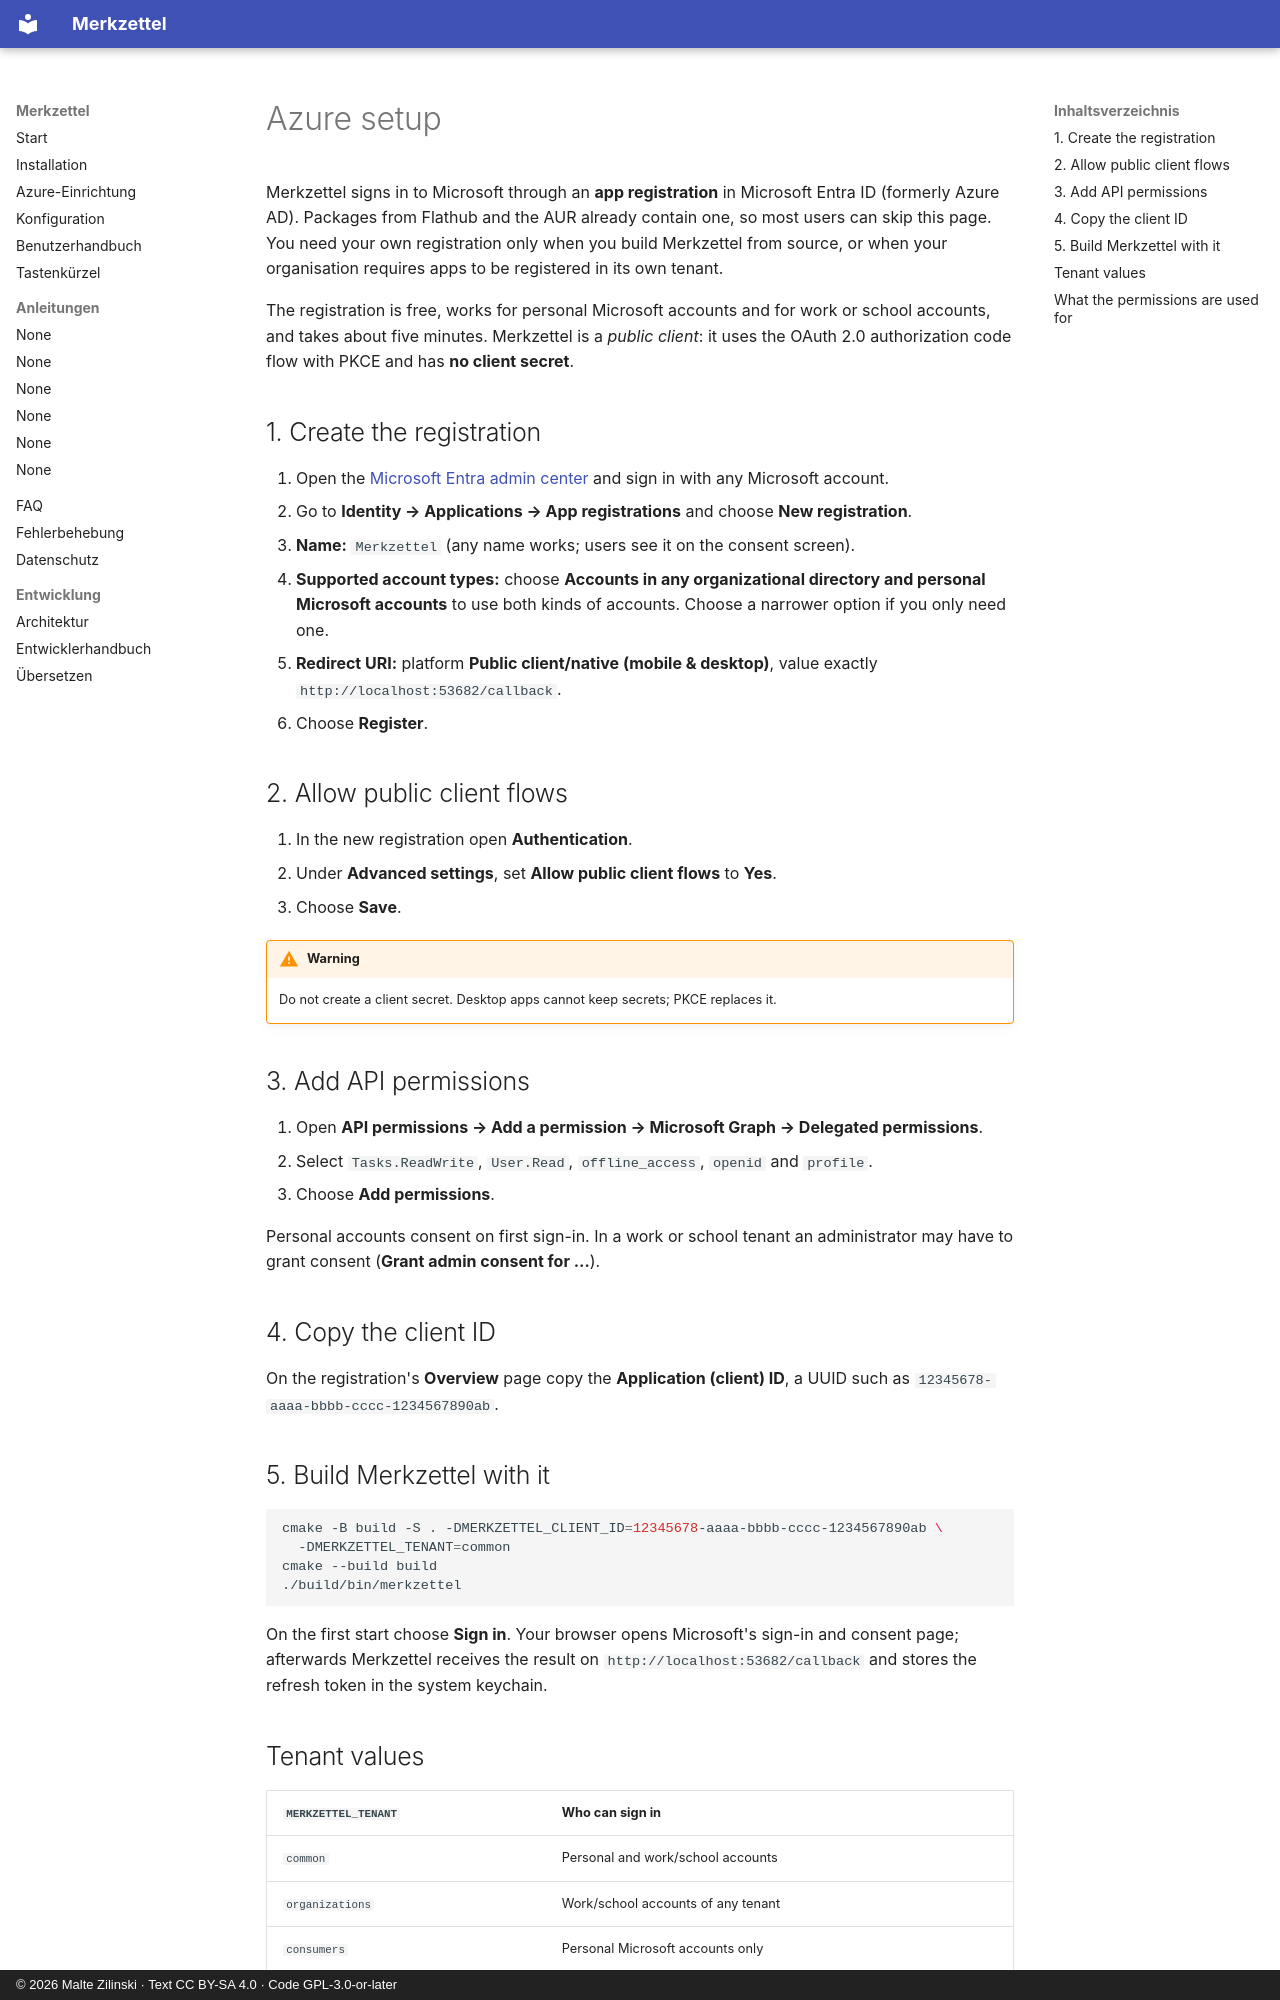

repository: mzilinski/merkzettel · page: en/azure-setup/index.html · generator: mkdocs · copyright: © 2026 Malte Zilinski · Text CC BY-SA 4.0 · Code GPL-3.0-or-later

# Azure setup

Merkzettel signs in to Microsoft through an **app registration** in Microsoft
Entra ID (formerly Azure AD). Packages from Flathub and the AUR already contain
one, so most users can skip this page. You need your own registration only when
you build Merkzettel from source, or when your organisation requires apps to be
registered in its own tenant.

The registration is free, works for personal Microsoft accounts and for work or
school accounts, and takes about five minutes. Merkzettel is a *public client*:
it uses the OAuth 2.0 authorization code flow with PKCE and has **no client
secret**.

## 1. Create the registration

1. Open the [Microsoft Entra admin center](https://entra.microsoft.com/) and
   sign in with any Microsoft account.
2. Go to **Identity → Applications → App registrations** and choose
   **New registration**.
3. **Name:** `Merkzettel` (any name works; users see it on the consent
   screen).
4. **Supported account types:** choose
   **Accounts in any organizational directory and personal Microsoft accounts**
   to use both kinds of accounts. Choose a narrower option if you only need one.
5. **Redirect URI:** platform **Public client/native (mobile & desktop)**, value
   exactly `http://localhost:53682/callback`.
6. Choose **Register**.

## 2. Allow public client flows

1. In the new registration open **Authentication**.
2. Under **Advanced settings**, set **Allow public client flows** to **Yes**.
3. Choose **Save**.

!!! warning
    Do not create a client secret. Desktop apps cannot keep secrets; PKCE
    replaces it.

## 3. Add API permissions

1. Open **API permissions → Add a permission → Microsoft Graph → Delegated
   permissions**.
2. Select `Tasks.ReadWrite`, `User.Read`, `offline_access`, `openid` and
   `profile`.
3. Choose **Add permissions**.

Personal accounts consent on first sign-in. In a work or school tenant an
administrator may have to grant consent (**Grant admin consent for …**).

## 4. Copy the client ID

On the registration's **Overview** page copy the **Application (client) ID**,
a UUID such as `12345678-aaaa-bbbb-cccc-1234567890ab`.

## 5. Build Merkzettel with it

```bash
cmake -B build -S . -DMERKZETTEL_CLIENT_ID=12345678-aaaa-bbbb-cccc-1234567890ab \
  -DMERKZETTEL_TENANT=common
cmake --build build
./build/bin/merkzettel
```

On the first start choose **Sign in**. Your browser opens Microsoft's sign-in
and consent page; afterwards Merkzettel receives the result on
`http://localhost:53682/callback` and stores the refresh token in the system
keychain.
